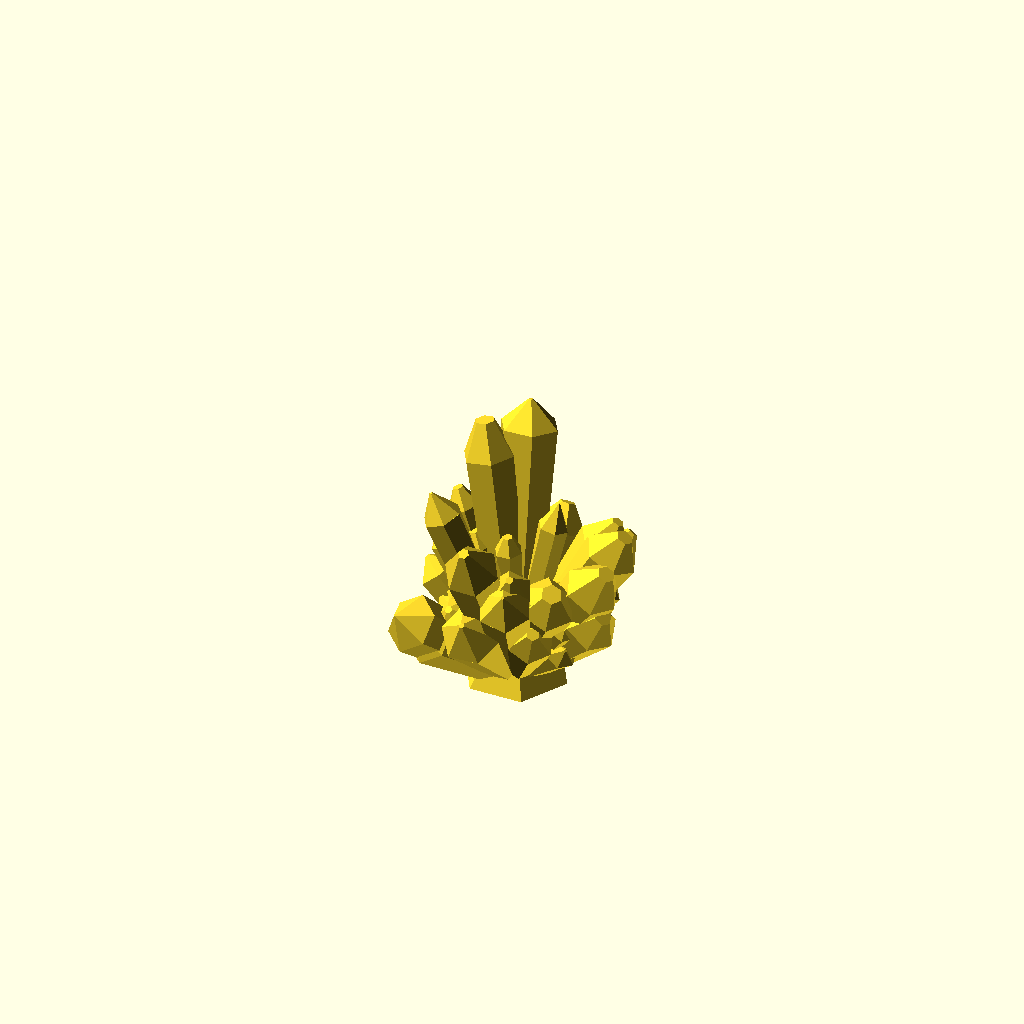
Cell 1 — every parameter at its default value.
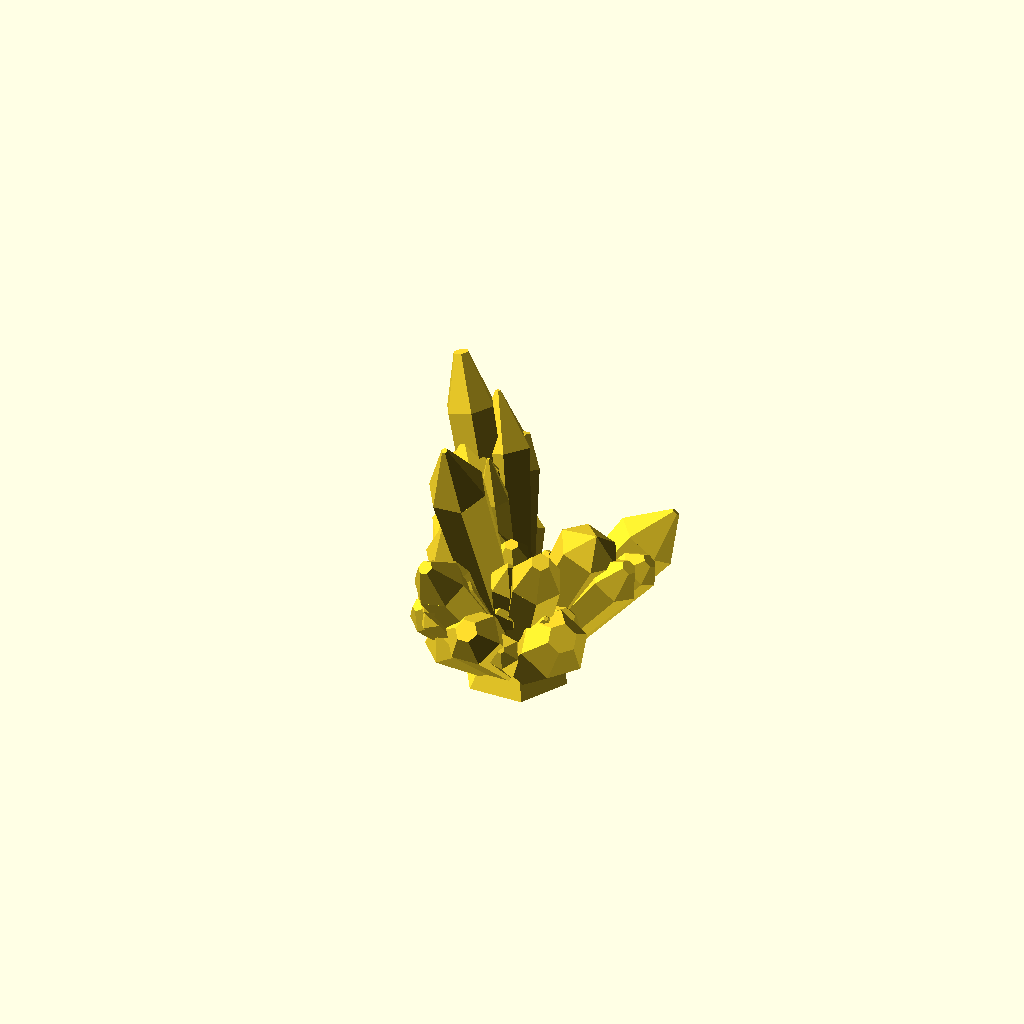
Cell 2 — part set to "two", the other parameters unchanged.
All cells are drawn from one camera (rotation 55°, 0°, 25°, orthographic, colour scheme Cornfield), so only the parameter changes between them.
Source of the model, inputs/thingiverse/files/thing-1775765/files/crystal-customizer.scad:
/*

Random crystal generator for Thingiverse Customizer

Fernando Jerez 2016

*/

// This is only to force Customizer create many files. Changes doesnt matter. Just click CREATE THING
part = "one"; // [one:Crystal #1, two:Crystal #2, three:Crystal #3, four:Crystal #4,five:Crystal #5,six:Crystal #6,seven:Crystal #7,eight:Crystal #8,nine:Crystal #9,ten:Crystal #10]

/* [Hidden] */
crystalrock();
 



module crystalrock(){
    union(){
        semisphere(5,$fn=6);
        for(i=[1:50]){
            angleX = 45;
            angleY = 45;
            g1=rands(-angleX,angleX,1)[0];
            g2=rands(-angleY,angleY,1)[0];
        
            lados=6; 
            radio1=rands(1,2,1)[0];
            radio2=rands(1.1,1.6,1)[0]*radio1;
            radio3 = rands(0,0.5,1)[0]*radio2;
            altura=radio1*rands(1,2,1)[0]*5*(0.5+pow((abs(cos(g1)*cos(g2))),4));
            pico=rands(0.1,0.3,1)[0]*altura;    
        
            rotate([g1,g2,0])
            translate([0,0,3])
            crystal(lados,radio1,radio2,radio3,altura,pico);
        }
    }
}




module crystal(lados,radio1,radio2,radio3,altura,pico){
    cylinder(r1=radio1,r2=radio2,h=altura,$fn=lados);
    translate([0,0,altura])
    cylinder(r1=radio2,r2=radio3,h=pico,$fn=lados);
    
}

module semisphere(r){
    difference(){
        sphere(r); 
        translate([0,0,-r]) cube([2*r,2*r,2*r],center = true);
    }
}
Customizer parameters (derived from the source; name, type, default, range or options):
part: string, default "one", options "one", "two", "three", "four", "five", "six", "seven", "eight", "nine", "ten"
